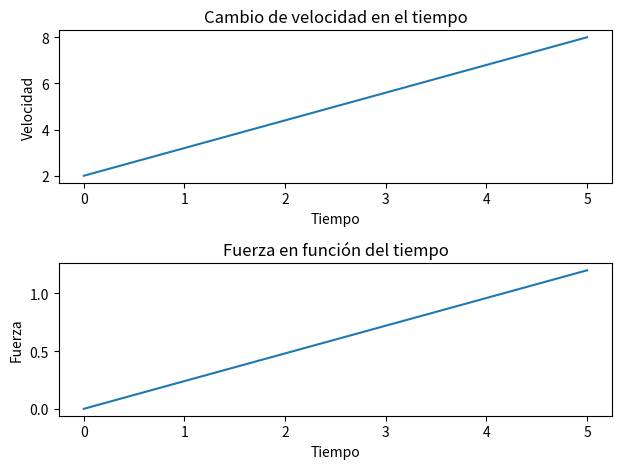

Source code (Python):
import matplotlib.pyplot as plt

def calcular_fuerza(m, d, t, vi, vf):
    a = (vf - vi) / t
    F = m * a
    return F

# Datos del móvil
m = 1.0  # masa del móvil
d = 10.0  # distancia recorrida
t = 5.0  # tiempo transcurrido
vi = 2.0  # velocidad inicial
vf = 8.0  # velocidad final

# Cálculo de la fuerza
F = calcular_fuerza(m, d, t, vi, vf)

# Creación del gráfico
tiempo = [0, t]  # Lista de tiempos
velocidad = [vi, vf]  # Lista de velocidades
fuerza = [0, F]  # Lista de fuerzas

plt.figure()
plt.subplot(2, 1, 1)
plt.plot(tiempo, velocidad)
plt.xlabel('Tiempo')
plt.ylabel('Velocidad')
plt.title('Cambio de velocidad en el tiempo')

plt.subplot(2, 1, 2)
plt.plot(tiempo, fuerza)
plt.xlabel('Tiempo')
plt.ylabel('Fuerza')
plt.title('Fuerza en función del tiempo')

plt.tight_layout()
plt.show()
